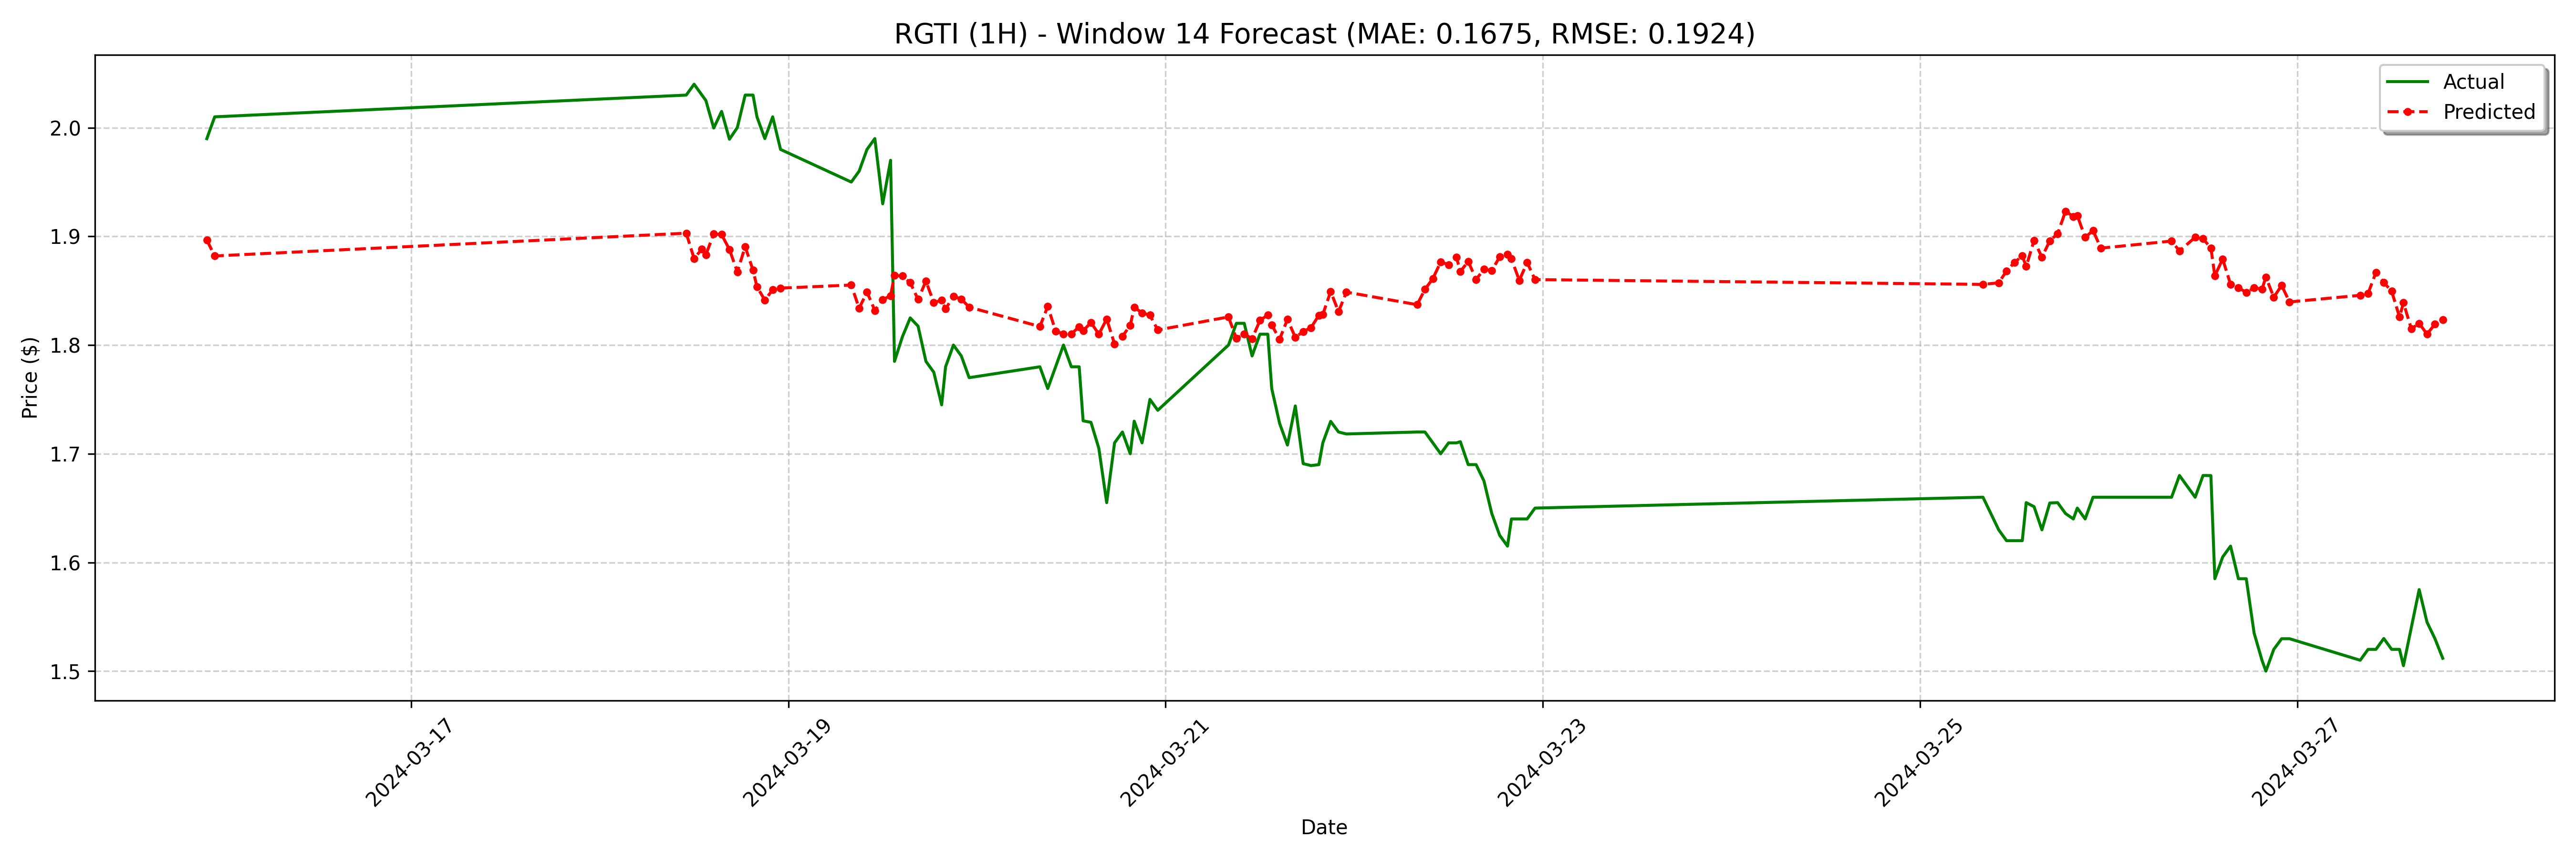

The file beside this chart, header and first rows:
date, actual, forecast
2024-03-15 22:00:00, 1.99, 1.897
2024-03-15 23:00:00, 2.01, 1.882
2024-03-18 11:00:00, 2.03, 1.903
2024-03-18 12:00:00, 2.04, 1.88
2024-03-18 13:00:00, 2.03, 1.888
2024-03-18 13:30:00, 2.025, 1.883
2024-03-18 14:30:00, 2, 1.902
2024-03-18 15:30:00, 2.015, 1.902
2024-03-18 16:30:00, 1.989, 1.888
2024-03-18 17:30:00, 2, 1.867
2024-03-18 18:30:00, 2.03, 1.891
2024-03-18 19:30:00, 2.03, 1.869
2024-03-18 20:00:00, 2.01, 1.854
2024-03-18 21:00:00, 1.99, 1.841
2024-03-18 22:00:00, 2.01, 1.851
2024-03-18 23:00:00, 1.98, 1.852
2024-03-19 08:00:00, 1.95, 1.855
2024-03-19 09:00:00, 1.96, 1.834
2024-03-19 10:00:00, 1.98, 1.849
2024-03-19 11:00:00, 1.99, 1.832
2024-03-19 12:00:00, 1.93, 1.842
2024-03-19 13:00:00, 1.97, 1.845
2024-03-19 13:30:00, 1.785, 1.864
2024-03-19 14:30:00, 1.808, 1.864
2024-03-19 15:30:00, 1.825, 1.857
2024-03-19 16:30:00, 1.817, 1.842
2024-03-19 17:30:00, 1.785, 1.859
2024-03-19 18:30:00, 1.775, 1.839
2024-03-19 19:30:00, 1.745, 1.841
2024-03-19 20:00:00, 1.78, 1.833
2024-03-19 21:00:00, 1.8, 1.845
2024-03-19 22:00:00, 1.79, 1.842
2024-03-19 23:00:00, 1.77, 1.835
2024-03-20 08:00:00, 1.78, 1.817
2024-03-20 09:00:00, 1.76, 1.836
2024-03-20 10:00:00, 1.78, 1.813
2024-03-20 11:00:00, 1.8, 1.81
2024-03-20 12:00:00, 1.78, 1.81
2024-03-20 13:00:00, 1.78, 1.817
2024-03-20 13:30:00, 1.73, 1.813
2024-03-20 14:30:00, 1.729, 1.821
2024-03-20 15:30:00, 1.705, 1.81
2024-03-20 16:30:00, 1.655, 1.824
2024-03-20 17:30:00, 1.71, 1.801
2024-03-20 18:30:00, 1.72, 1.808
2024-03-20 19:30:00, 1.7, 1.818
2024-03-20 20:00:00, 1.73, 1.835
2024-03-20 21:00:00, 1.71, 1.83
2024-03-20 22:00:00, 1.75, 1.827
2024-03-20 23:00:00, 1.74, 1.814
2024-03-21 08:00:00, 1.8, 1.826
2024-03-21 09:00:00, 1.82, 1.806
2024-03-21 10:00:00, 1.82, 1.81
2024-03-21 11:00:00, 1.79, 1.806
2024-03-21 12:00:00, 1.81, 1.823
2024-03-21 13:00:00, 1.81, 1.828
2024-03-21 13:30:00, 1.76, 1.818
2024-03-21 14:30:00, 1.728, 1.805
2024-03-21 15:30:00, 1.708, 1.824
2024-03-21 16:30:00, 1.744, 1.807
... 68 more rows
